Image classification data set "color_detector" (paanajot/goldbox on GitHub). Class labels (6): green, green inputs, purple, purple inputs, red, red inputs.

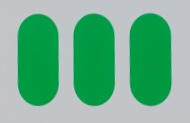
Label: green

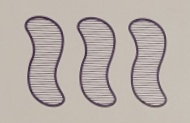
Label: purple

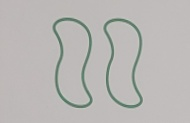
Label: green

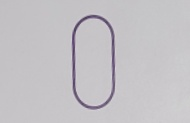
Label: purple

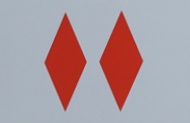
Label: red

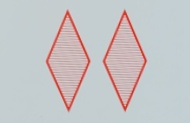
Label: red
